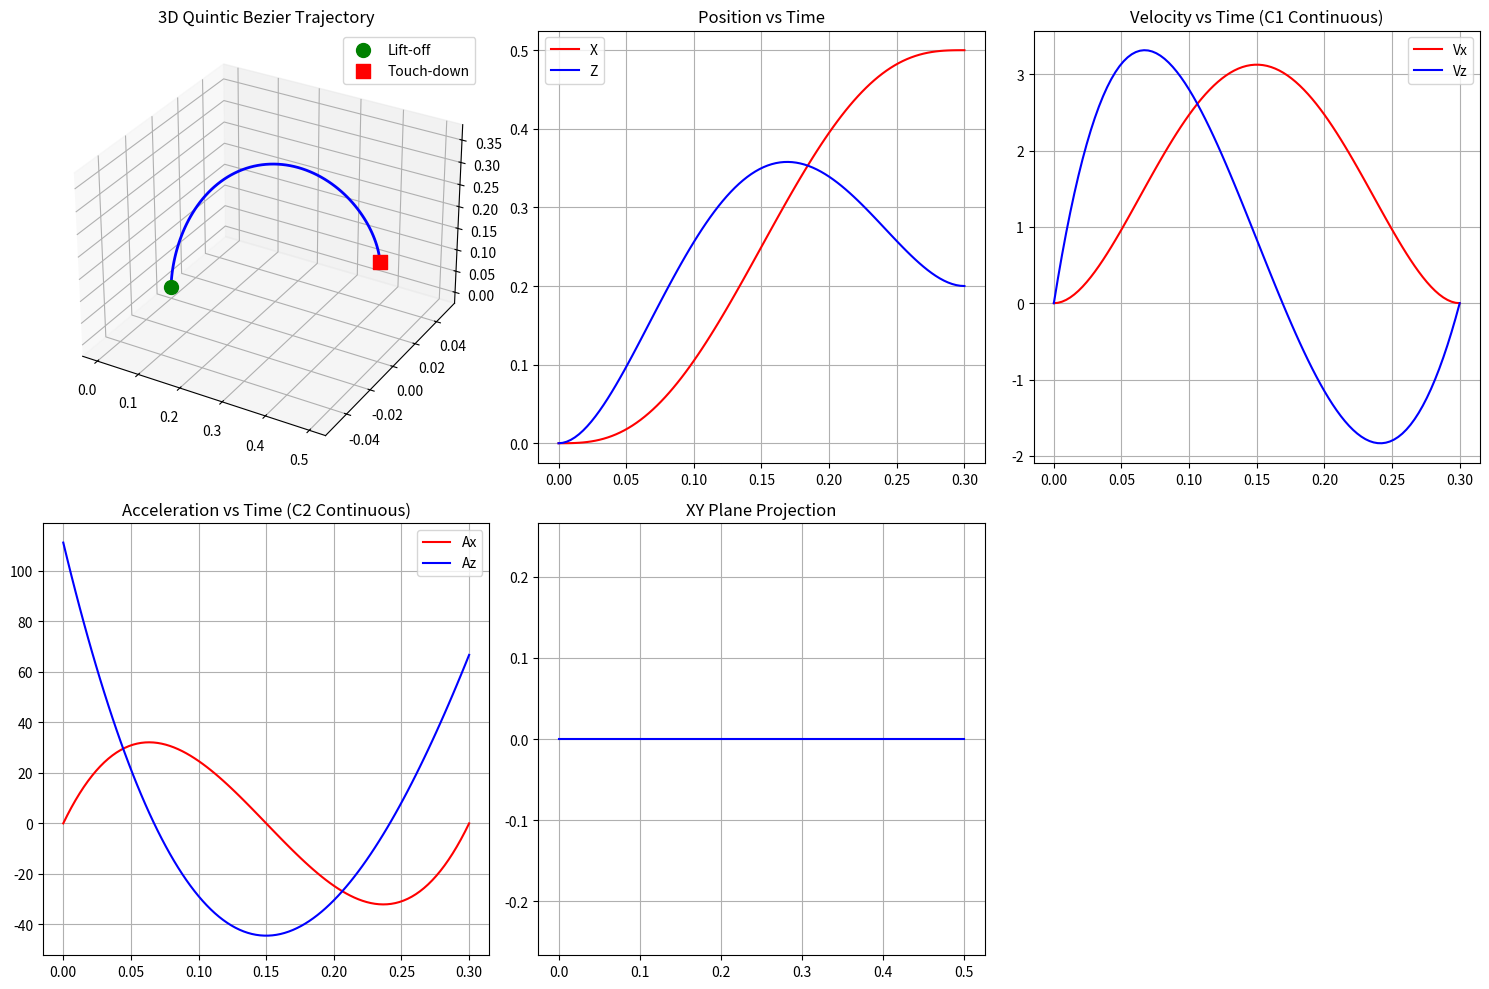

This figure's Python source:
import numpy as np 
import matplotlib.pyplot as plt
from mpl_toolkits.mplot3d import Axes3D

class SwingTrajectoryGenerator:
    def __init__(self, swing_height: float, swing_duration: float):
        self.swing_height = swing_height
        self.swing_duration = swing_duration
        # 归一化时间缩放因子 (1/T)
        self.factor_duration = 1.0 / self.swing_duration
    
    def _evaluate_bezier_quintic(self, t_rel: float, p0, p1, p2, p3, p4, p5):
        """
        五阶贝塞尔曲线评估函数
        t_rel: 归一化时间 [0, 1]
        p0-p5: 6个控制点 (3D)
        """
        t = t_rel
        t_inv = 1.0 - t
        
        # 1. 位置 (Position)
        pos = (t_inv**5) * p0 + \
              5 * (t_inv**4) * t * p1 + \
              10 * (t_inv**3) * (t**2) * p2 + \
              10 * (t_inv**2) * (t**3) * p3 + \
              5 * t_inv * (t**4) * p4 + \
              (t**5) * p5
              
        # 2. 速度 (Velocity) - 位置对时间t的一阶导数 (P'(t) * dt_rel/dt)
        vel = 5 * ( (t_inv**4) * (p1 - p0) + \
                    4 * (t_inv**3) * t * (p2 - p1) + \
                    6 * (t_inv**2) * (t**2) * (p3 - p2) + \
                    4 * t_inv * (t**3) * (p4 - p3) + \
                    (t**4) * (p5 - p4) ) * self.factor_duration
                    
        # 3. 加速度 (Acceleration) - 位置对时间t的二阶导数 (P''(t) * (dt_rel/dt)^2)
        acc = 20 * ( (t_inv**3) * (p2 - 2*p1 + p0) + \
                     3 * (t_inv**2) * t * (p3 - 2*p2 + p1) + \
                     3 * t_inv * (t**2) * (p4 - 2*p3 + p2) + \
                     (t**3) * (p5 - 2*p4 + p3) ) * (self.factor_duration ** 2)
                     
        return pos.flatten(), vel.flatten(), acc.flatten()

    def get_swing_reference_trajectory(self, t: float, lift_off: np.ndarray, touch_down: np.ndarray):
        t = np.clip(t, 0.0, self.swing_duration)
        t_rel = t * self.factor_duration  
        
        lift_off = lift_off.reshape(3)
        touch_down = touch_down.reshape(3)
        z_peak = max(lift_off[2], touch_down[2]) + self.swing_height
        
        # 定义五阶控制点 (6个)
        # P0, P1 锁死在起点：保证起始速度和加速度为0（或平滑起步）
        p0 = lift_off
        p1 = lift_off 
        
        # P2, P3 负责隆起高度。
        # 注意：贝塞尔曲线不经过控制点，所以控制点要设得比 z_peak 高一些，实际轨迹才能达到 z_peak
        # 这里补偿系数取 1.5 左右比较接近物理期望
        p2 = np.array([lift_off[0], lift_off[1], z_peak + self.swing_height * 0.5])
        p3 = np.array([touch_down[0], touch_down[1], z_peak + self.swing_height * 0.5])
        
        # P4, P5 锁死在终点：保证落地平稳
        p4 = touch_down
        p5 = touch_down

        return self._evaluate_bezier_quintic(t_rel, p0, p1, p2, p3, p4, p5)

    def plot_trajectory(self, lift_off: np.ndarray, touch_down: np.ndarray, 
                       num_samples: int = 100, save_path: str = None):
        t_array = np.linspace(0, self.swing_duration, num_samples)
        positions, velocities, accelerations = [], [], []
        
        for t in t_array:
            pos, vel, acc = self.get_swing_reference_trajectory(t, lift_off, touch_down)
            positions.append(pos)
            velocities.append(vel)
            accelerations.append(acc)
        
        positions = np.array(positions)
        velocities = np.array(velocities)
        accelerations = np.array(accelerations)
        
        fig = plt.figure(figsize=(15, 10))
        
        ax1 = fig.add_subplot(2, 3, 1, projection='3d')
        ax1.plot(positions[:, 0], positions[:, 1], positions[:, 2], 'b-', linewidth=2)
        ax1.scatter(*lift_off, color='green', s=100, label='Lift-off')
        ax1.scatter(*touch_down, color='red', s=100, marker='s', label='Touch-down')
        ax1.set_title('3D Quintic Bezier Trajectory')
        ax1.legend()
        
        ax2 = fig.add_subplot(2, 3, 2)
        ax2.plot(t_array, positions[:, 0], 'r-', label='X')
        ax2.plot(t_array, positions[:, 2], 'b-', label='Z')
        ax2.set_title('Position vs Time')
        ax2.legend(); ax2.grid(True)
        
        # 速度-时间图 (观察平滑度)
        ax3 = fig.add_subplot(2, 3, 3)
        ax3.plot(t_array, velocities[:, 0], 'r-', label='Vx')
        ax3.plot(t_array, velocities[:, 2], 'b-', label='Vz')
        ax3.set_title('Velocity vs Time (C1 Continuous)')
        ax3.legend(); ax3.grid(True)
        
        # 加速度-时间图 (观察重点：中间无阶跃)
        ax4 = fig.add_subplot(2, 3, 4)
        ax4.plot(t_array, accelerations[:, 0], 'r-', label='Ax')
        ax4.plot(t_array, accelerations[:, 2], 'b-', label='Az')
        ax4.set_title('Acceleration vs Time (C2 Continuous)')
        ax4.legend(); ax4.grid(True)
        
        # XY 平面投影
        ax5 = fig.add_subplot(2, 3, 5)
        ax5.plot(positions[:, 0], positions[:, 1], 'b-')
        ax5.set_title('XY Plane Projection')
        ax5.axis('equal'); ax5.grid(True)

        plt.tight_layout()
        if save_path: plt.savefig(save_path)
        else: plt.show()

if __name__ == '__main__':
    swing_h = 0.2
    duration = 0.3
    gen = SwingTrajectoryGenerator(swing_h, duration)
    
    lo = np.array([0.0, 0.0, 0.0])
    td = np.array([0.5, 0.0, 0.2]) 
    print(f"Testing Z: {lo[2]} -> {td[2]} with swing_height: {swing_h}")
    
    t_test = np.linspace(0, duration, 50)
    heights = [gen.get_swing_reference_trajectory(t, lo, td)[0][2] for t in t_test]
    print(f"Max Height Reached: {max(heights):.4f} m")
    
    gen.plot_trajectory(lo, td)